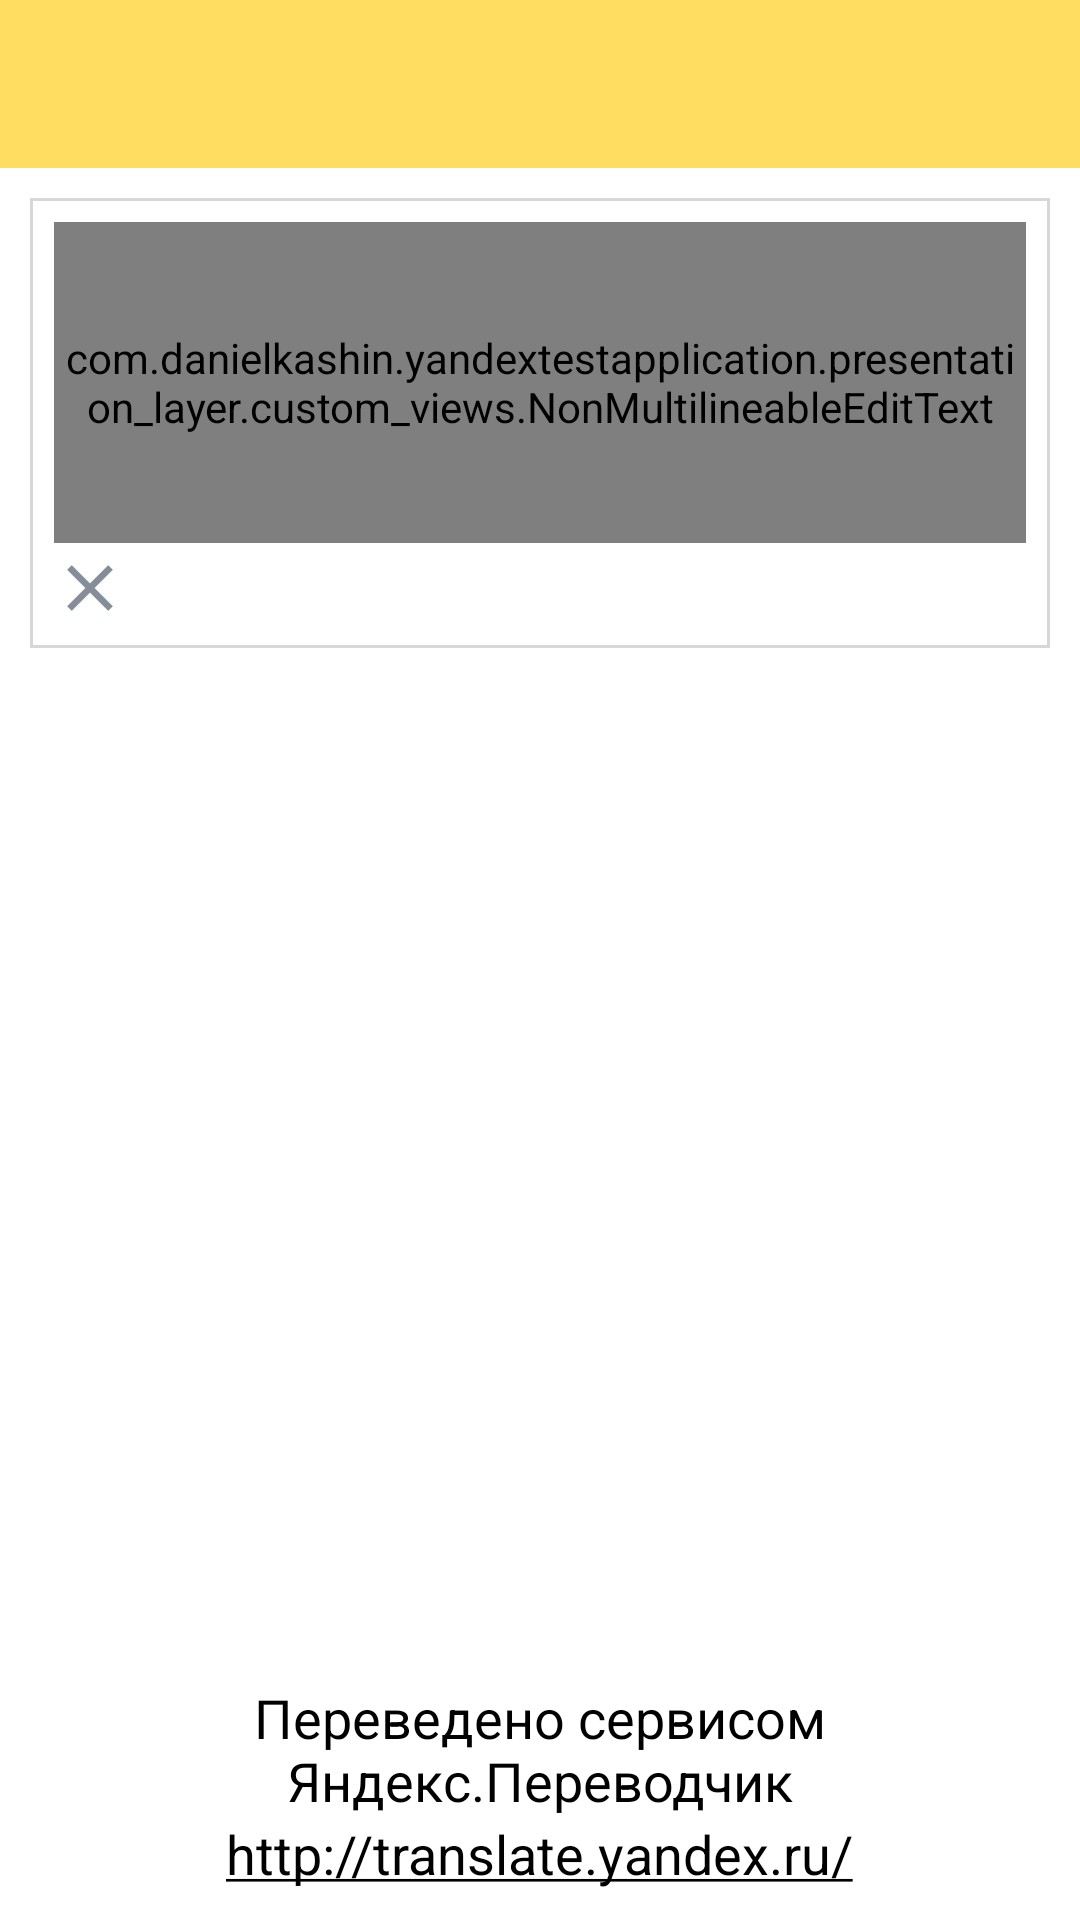

Layout XML and referenced resources for this Android screen:
<!-- AndroidManifest.xml: application theme AppTheme -->
<!-- res/layout/fragment_translate.xml -->
<LinearLayout xmlns:android="http://schemas.android.com/apk/res/android"
              xmlns:tools="http://schemas.android.com/tools"
              android:id="@+id/root_view"
              android:layout_width="match_parent"
              android:layout_height="match_parent"
              android:background="@android:color/white"
              android:focusableInTouchMode="true"
              android:orientation="vertical"
              tools:context="com.danielkashin.yandextestapplication.presentation_layer.view.translate.TranslateFragment">

    <android.support.v7.widget.Toolbar
        android:id="@+id/toolbar"
        android:layout_width="match_parent"
        android:layout_height="?attr/actionBarSize"
        android:background="@color/colorPrimary">

        <RelativeLayout
            android:layout_width="match_parent"
            android:layout_height="match_parent"
            android:layout_alignParentStart="true"
            android:layout_marginEnd="@dimen/toolbar_end"
            android:gravity="center_vertical">

            <TextView
                android:id="@+id/text_original_language"
                android:layout_width="wrap_content"
                android:layout_height="wrap_content"
                android:layout_marginEnd="@dimen/fg_transl_toolbar_margin"
                android:layout_toStartOf="@+id/image_swap_languages"
                android:ellipsize="end"
                android:freezesText="true"
                android:maxLines="1"
                android:textColor="@android:color/black"
                android:textSize="@dimen/toolbar_text_size"/>

            <ImageView
                android:id="@+id/image_swap_languages"
                android:layout_width="wrap_content"
                android:layout_height="wrap_content"
                android:layout_centerHorizontal="true"
                android:background="@drawable/ic_compare_arrows"/>

            <TextView
                android:id="@+id/text_translated_language"
                android:layout_width="wrap_content"
                android:layout_height="wrap_content"
                android:layout_marginStart="@dimen/fg_transl_toolbar_margin"
                android:layout_toEndOf="@id/image_swap_languages"
                android:ellipsize="end"
                android:freezesText="true"
                android:maxLines="1"
                android:textColor="@android:color/black"
                android:textSize="@dimen/toolbar_text_size"/>

        </RelativeLayout>

    </android.support.v7.widget.Toolbar>

    <LinearLayout
        android:id="@+id/layout_main"
        android:layout_width="match_parent"
        android:layout_height="match_parent"
        android:layout_margin="@dimen/fg_transl_margin"
        android:orientation="vertical">

        <RelativeLayout
            android:id="@+id/layout_input"
            android:layout_width="match_parent"
            android:layout_height="@dimen/fg_transl_main_layout_height"
            android:background="@drawable/light_grey_border">

            <com.danielkashin.yandextestapplication.presentation_layer.custom_views.NonMultilineableEditText
                android:id="@+id/edit_original"
                android:layout_width="match_parent"
                android:layout_height="match_parent"
                android:layout_above="@+id/image_clear"
                android:layout_marginBottom="@dimen/fg_transl_edit_text_bottom"
                android:background="@android:color/transparent"
                android:gravity="top"
                android:hint="@string/hint_translation_edit_text"
                android:inputType="textFilter|textMultiLine|textNoSuggestions"
                android:scrollbars="vertical"/>

            <ImageView
                android:id="@+id/image_clear"
                android:layout_width="@dimen/icon_size"
                android:layout_height="@dimen/icon_size"
                android:layout_alignParentBottom="true"
                android:background="@drawable/ic_clear"/>

        </RelativeLayout>

        <LinearLayout
            android:layout_width="match_parent"
            android:layout_height="match_parent"
            android:orientation="vertical">

            <RelativeLayout
                android:id="@+id/layout_result"
                android:layout_width="match_parent"
                android:layout_height="0dp"
                android:layout_marginStart="@dimen/fg_transl_result_horizontal"
                android:layout_marginTop="@dimen/fg_transl_result_top"
                android:layout_weight="1">

                <RelativeLayout
                    android:id="@+id/layout_translation"
                    android:layout_width="match_parent"
                    android:layout_height="match_parent"
                    android:visibility="invisible">

                    <ScrollView
                        android:id="@+id/scroll_view"
                        android:layout_width="match_parent"
                        android:layout_height="wrap_content"
                        android:layout_alignParentStart="true"
                        android:layout_toStartOf="@+id/toggle_favorite">

                        <TextView
                            android:id="@+id/text_translated"
                            android:layout_width="wrap_content"
                            android:layout_height="wrap_content"
                            android:freezesText="true"
                            android:textAlignment="textStart"
                            android:textColor="@android:color/black"
                            android:textSize="@dimen/fg_transl_result_text_size"/>

                    </ScrollView>

                    <ToggleButton
                        android:id="@+id/toggle_favorite"
                        android:layout_width="@dimen/fg_transl_result_toggle_size"
                        android:layout_height="@dimen/fg_transl_result_toggle_size"
                        android:layout_alignParentEnd="true"
                        android:layout_alignParentTop="true"
                        android:layout_marginStart="@dimen/fg_transl_result_toggle_start"
                        android:background="@drawable/selector_toggle_favourite"
                        android:text=""
                        android:textOff=""
                        android:textOn=""/>

                </RelativeLayout>

                <RelativeLayout
                    android:id="@+id/layout_no_internet"
                    android:layout_width="match_parent"
                    android:layout_height="match_parent"
                    android:layout_marginTop="@dimen/fg_transl_progress_bar_top"
                    android:visibility="invisible">

                    <TextView
                        android:id="@+id/text_no_internet_label"
                        android:layout_width="wrap_content"
                        android:layout_height="wrap_content"
                        android:layout_centerHorizontal="true"
                        android:width="@dimen/fg_transl_no_internet_width"
                        android:text="@string/no_internet_label"
                        android:textAlignment="center"
                        android:textSize="@dimen/fg_transl_no_internet_big_text_size"/>

                    <TextView
                        android:id="@+id/text_no_internet_message"
                        android:layout_width="wrap_content"
                        android:layout_height="wrap_content"
                        android:layout_below="@+id/text_no_internet_label"
                        android:layout_centerHorizontal="true"
                        android:width="@dimen/fg_transl_no_internet_width"
                        android:text="@string/no_internet_message"
                        android:textAlignment="center"
                        android:textSize="@dimen/fg_transl_no_internet_small_text_size"/>

                </RelativeLayout>

                <RelativeLayout
                    android:id="@+id/layout_progress_bar"
                    android:layout_width="match_parent"
                    android:layout_height="match_parent"
                    android:layout_marginTop="@dimen/fg_transl_progress_bar_top"
                    android:background="@color/blur"
                    android:visibility="invisible">

                    <ProgressBar
                        android:id="@+id/progress_bar"
                        android:layout_width="wrap_content"
                        android:layout_height="wrap_content"
                        android:layout_centerHorizontal="true"
                        android:layout_marginTop="@dimen/fg_transl_progress_bar_top"/>

                </RelativeLayout>

            </RelativeLayout>

            <RelativeLayout
                android:id="@+id/layout_disclaimer"
                android:layout_width="wrap_content"
                android:layout_height="wrap_content"
                android:layout_marginTop="@dimen/fg_transl_disclaimer_top">

                <TextView
                    android:id="@+id/disclaimer_text"
                    android:layout_width="wrap_content"
                    android:layout_height="wrap_content"
                    android:layout_centerHorizontal="true"
                    android:text="@string/disclaimer_text"
                    android:textAlignment="center"
                    android:textColor="@color/black"
                    android:textSize="@dimen/fg_transl_result_text_size"/>

                <TextView
                    android:id="@+id/disclaimer_link"
                    android:layout_width="wrap_content"
                    android:layout_height="wrap_content"
                    android:layout_below="@id/disclaimer_text"
                    android:layout_centerHorizontal="true"
                    android:autoLink="web"
                    android:text="@string/disclaimer_service_link"
                    android:textAlignment="center"
                    android:textSize="@dimen/fg_transl_result_text_size"/>


            </RelativeLayout>

        </LinearLayout>

    </LinearLayout>

</LinearLayout>
<!-- resources referenced by this layout -->
<resources>
  <color name="black">#000000</color>
  <color name="blur">#00000000</color>
  <color name="colorPrimary">#ffdd61</color>
  <dimen name="fg_transl_disclaimer_top">15dp</dimen>
  <dimen name="fg_transl_edit_text_bottom">3dp</dimen>
  <dimen name="fg_transl_main_layout_height">150dp</dimen>
  <dimen name="fg_transl_margin">10dp</dimen>
  <dimen name="fg_transl_no_internet_big_text_size">18sp</dimen>
  <dimen name="fg_transl_no_internet_small_text_size">14sp</dimen>
  <dimen name="fg_transl_no_internet_width">200dp</dimen>
  <dimen name="fg_transl_progress_bar_top">15dp</dimen>
  <dimen name="fg_transl_result_horizontal">4dp</dimen>
  <dimen name="fg_transl_result_text_size">18sp</dimen>
  <dimen name="fg_transl_result_toggle_size">40dp</dimen>
  <dimen name="fg_transl_result_toggle_start">10dp</dimen>
  <dimen name="fg_transl_result_top">8dp</dimen>
  <dimen name="fg_transl_toolbar_margin">15dp</dimen>
  <dimen name="icon_size">24dp</dimen>
  <dimen name="toolbar_end">15dp</dimen>
  <dimen name="toolbar_text_size">17sp</dimen>
  <!-- drawable ic_clear: png bitmap (drawable-hdpi, 803 bytes) -->
  <!-- drawable light_grey_border (drawable) -->
  <?xml version="1.0" encoding="UTF-8"?>
  <shape xmlns:android="http://schemas.android.com/apk/res/android" android:shape="rectangle">
      <padding android:left="@dimen/border_padding"
               android:right="@dimen/border_padding"
               android:top="@dimen/border_padding"
               android:bottom="@dimen/border_padding"/>
      <stroke android:width="1dp"
              android:color="@color/light_grey"/>
  </shape>
  <!-- drawable selector_toggle_favourite (drawable) -->
  <?xml version="1.0" encoding="utf-8"?>
  <selector xmlns:android="http://schemas.android.com/apk/res/android">
      <item android:drawable="@drawable/ic_toggle_checked"
            android:state_checked="true"/>
      <item android:drawable="@drawable/ic_toggle"/>
  </selector>
  <string name="disclaimer_service_link">http://translate.yandex.ru/</string>
  <string name="disclaimer_text">Переведено сервисом Яндекс.Переводчик</string>
  <string name="hint_translation_edit_text">Введите текст</string>
  <string name="no_internet_label">Отсутствует интернет-соединение</string>
  <string name="no_internet_message">Ожидание подключения...</string>
  <style name="AppTheme" parent="Theme.AppCompat.Light.NoActionBar">
          
          <item name="colorPrimary">@color/colorPrimary</item>
          <item name="colorPrimaryDark">@color/colorPrimaryDark</item>
          <item name="colorAccent">@color/colorAccent</item>
      </style>
  <dimen name="border_padding">8dp</dimen>
  <color name="light_grey">#d7d7d7</color>
  <!-- drawable ic_toggle_checked: png bitmap (drawable-mdpi, 343 bytes) -->
  <!-- drawable ic_toggle: png bitmap (drawable-mdpi, 359 bytes) -->
  <color name="colorPrimaryDark">#ffdd61</color>
  <color name="colorAccent">#000000</color>
</resources>
